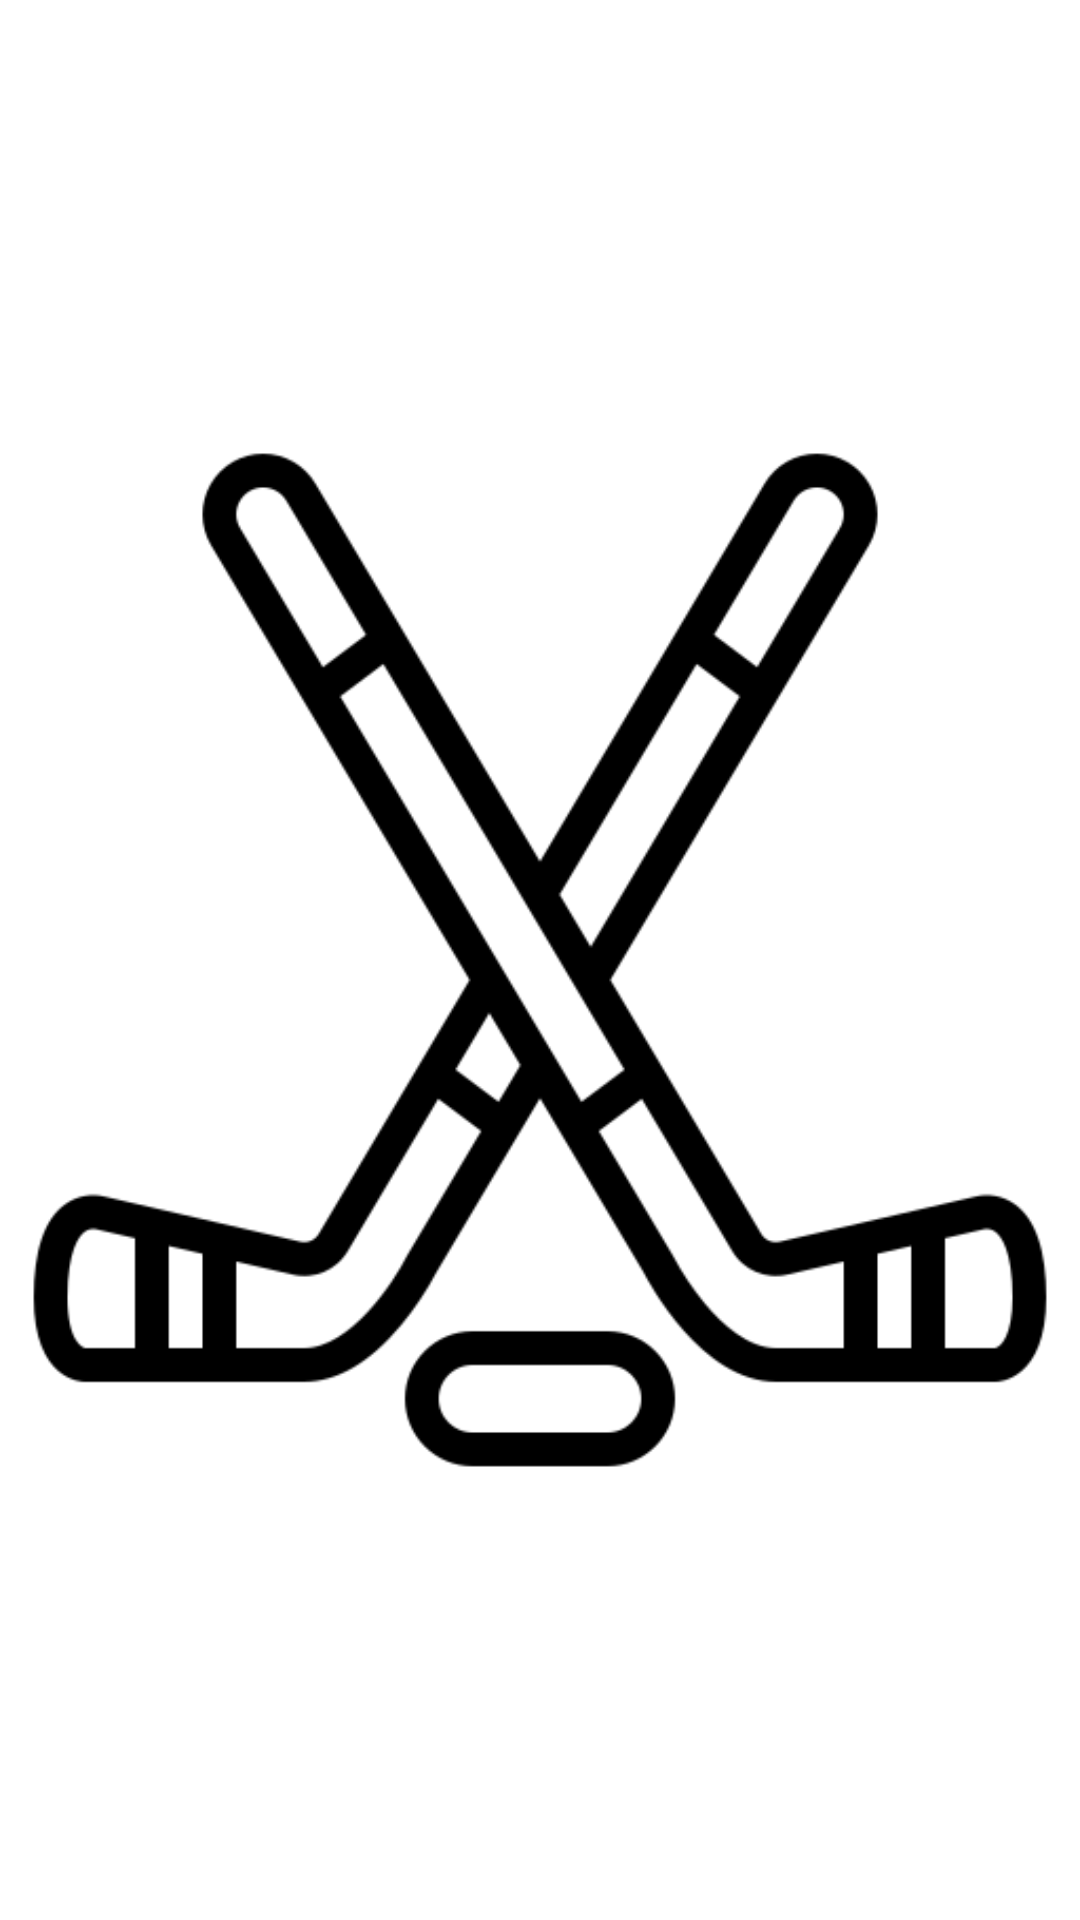

This screen was rendered from an Android layout file. Write that file and the resources it references.
<!-- AndroidManifest.xml: application theme Theme.Exp6J5 -->
<!-- res/layout/fragment_hockey.xml -->
<?xml version="1.0" encoding="utf-8"?>
<FrameLayout xmlns:android="http://schemas.android.com/apk/res/android"
    xmlns:app="http://schemas.android.com/apk/res-auto"
    xmlns:tools="http://schemas.android.com/tools"
    android:layout_width="match_parent"
    android:layout_height="match_parent"
    tools:context=".HockeyFragment">

    <ImageView
        android:id="@+id/imageView3"
        android:layout_width="wrap_content"
        android:layout_height="match_parent"
        android:src="@drawable/img_4" />
</FrameLayout>
<!-- resources referenced by this layout -->
<resources>
  <!-- drawable img_4: png bitmap (drawable, 19880 bytes) -->
  <style name="Theme.Exp6J5" parent="Theme.MaterialComponents.DayNight.DarkActionBar">
          
          <item name="colorPrimary">@color/purple_500</item>
          <item name="colorPrimaryVariant">@color/purple_700</item>
          <item name="colorOnPrimary">@color/white</item>
          
          <item name="colorSecondary">@color/teal_200</item>
          <item name="colorSecondaryVariant">@color/teal_700</item>
          <item name="colorOnSecondary">@color/black</item>
          
          <item name="android:statusBarColor">?attr/colorPrimaryVariant</item>
          
      </style>
  <!-- not gathered from this repository: default colours our renderer supplied (Android Studio template values) -->
  <color name="purple_500">#FF6200EE</color>
  <color name="purple_700">#FF3700B3</color>
  <color name="teal_200">#FF03DAC5</color>
  <color name="teal_700">#FF018786</color>
  <color name="black">#FF000000</color>
  <color name="white">#FFFFFFFF</color>
</resources>
